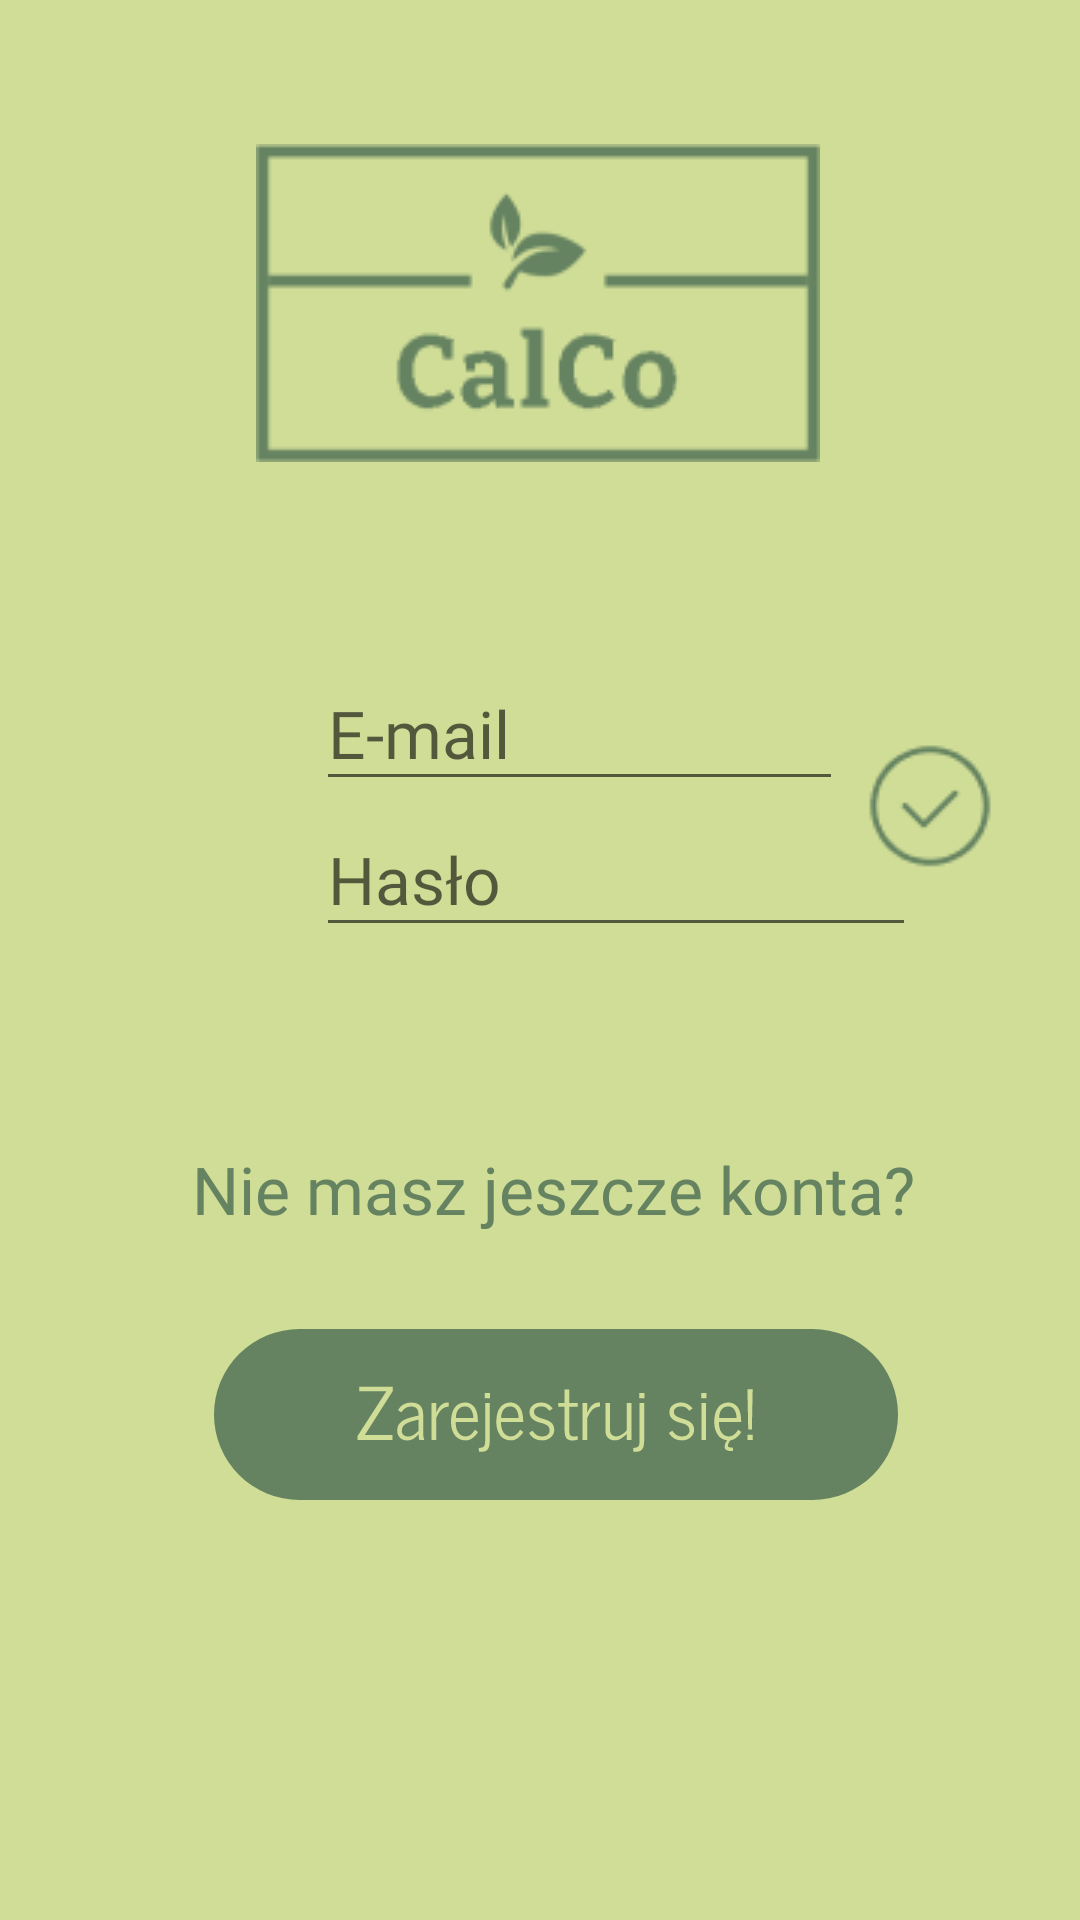

Produce the Android XML layout that renders to this screen, including the resource entries it uses.
<!-- AndroidManifest.xml: application theme Theme.CalCo -->
<!-- res/layout/activity_main.xml -->
<?xml version="1.0" encoding="utf-8"?>
<androidx.constraintlayout.widget.ConstraintLayout xmlns:android="http://schemas.android.com/apk/res/android"
    xmlns:app="http://schemas.android.com/apk/res-auto"
    xmlns:tools="http://schemas.android.com/tools"
    android:layout_width="match_parent"
    android:layout_height="match_parent"
    android:background="#D0DD97"
    android:backgroundTint="#D0DD97"
    tools:context=".Activities.MainActivity">

    <ImageView
        android:id="@+id/ImageView"
        android:layout_width="wrap_content"
        android:layout_height="wrap_content"
        app:layout_constraintBottom_toBottomOf="parent"
        app:layout_constraintEnd_toEndOf="parent"
        app:layout_constraintHorizontal_bias="0.497"
        app:layout_constraintStart_toStartOf="parent"
        app:layout_constraintTop_toTopOf="parent"
        app:layout_constraintVertical_bias="0.09"
        app:srcCompat="@drawable/logo_calco" />

    <EditText
        android:id="@+id/editTextEmail"
        android:layout_width="200dp"
        android:layout_height="48dp"
        android:layout_marginStart="101dp"
        android:layout_marginEnd="17dp"
        android:ems="10"
        android:fontFamily="@font/news_cycle"
        android:hint="E-mail"
        android:inputType="textPersonName"
        android:textColor="#658361"
        android:textSize="22sp"
        app:layout_constraintBottom_toBottomOf="parent"
        app:layout_constraintEnd_toEndOf="parent"
        app:layout_constraintHorizontal_bias="0.107"
        app:layout_constraintStart_toStartOf="parent"
        app:layout_constraintTop_toTopOf="parent"
        app:layout_constraintVertical_bias="0.37" />

    <ImageButton
        android:id="@+id/logIn"
        android:layout_width="wrap_content"
        android:layout_height="wrap_content"
        android:backgroundTint="#D0DD97"
        app:layout_constraintBottom_toBottomOf="parent"
        app:layout_constraintEnd_toEndOf="parent"
        app:layout_constraintHorizontal_bias="0.955"
        app:layout_constraintStart_toStartOf="parent"
        app:layout_constraintTop_toTopOf="parent"
        app:layout_constraintVertical_bias="0.41"
        app:srcCompat="@drawable/line_md_confirm_circle"
        tools:ignore="SpeakableTextPresentCheck" />

    <EditText
        android:id="@+id/editTextPassword"
        android:layout_width="200dp"
        android:layout_height="48dp"
        android:layout_marginStart="101dp"
        android:layout_marginEnd="17dp"
        android:ems="10"
        android:fontFamily="@font/news_cycle"
        android:hint="Hasło"
        android:inputType="textPassword"
        android:textAllCaps="false"
        android:textColor="#658361"
        android:textSize="22sp"
        app:layout_constraintBottom_toBottomOf="parent"
        app:layout_constraintEnd_toEndOf="parent"
        app:layout_constraintHorizontal_bias="0.107"
        app:layout_constraintStart_toStartOf="parent"
        app:layout_constraintTop_toTopOf="parent"
        app:layout_constraintVertical_bias="0.452" />

    <TextView
        android:id="@+id/textView3"
        android:layout_width="wrap_content"
        android:layout_height="wrap_content"
        android:fontFamily="@font/news_cycle"
        android:text="Nie masz jeszcze konta?"
        android:textColor="#658361"
        android:textSize="22sp"
        app:layout_constraintBottom_toBottomOf="parent"
        app:layout_constraintEnd_toEndOf="parent"
        app:layout_constraintHorizontal_bias="0.538"
        app:layout_constraintStart_toStartOf="parent"
        app:layout_constraintTop_toTopOf="parent"
        app:layout_constraintVertical_bias="0.625" />

    <ImageButton
        android:id="@+id/register"
        android:layout_width="wrap_content"
        android:layout_height="wrap_content"
        android:layout_marginTop="32dp"
        android:background="#D0DD97"
        app:layout_constraintBottom_toBottomOf="parent"
        app:layout_constraintEnd_toEndOf="parent"
        app:layout_constraintHorizontal_bias="0.54"
        app:layout_constraintStart_toStartOf="parent"
        app:layout_constraintTop_toBottomOf="@+id/textView3"
        app:layout_constraintVertical_bias="0.0"
        app:srcCompat="@drawable/group_3"
        tools:ignore="SpeakableTextPresentCheck" />

</androidx.constraintlayout.widget.ConstraintLayout>
<!-- resources referenced by this layout -->
<resources>
  <!-- drawable group_3: vector/xml drawable (drawable, 10841 chars, omitted) -->
  <!-- drawable line_md_confirm_circle: png bitmap (drawable, 1380 bytes) -->
  <!-- drawable logo_calco: png bitmap (drawable, 2546 bytes) -->
  <style name="Theme.CalCo" parent="Theme.MaterialComponents.DayNight.DarkActionBar">
          
          <item name="colorPrimary">@color/purple_500</item>
          <item name="colorPrimaryVariant">@color/purple_700</item>
          <item name="colorOnPrimary">@color/white</item>
          
          <item name="colorSecondary">@color/teal_200</item>
          <item name="colorSecondaryVariant">@color/teal_700</item>
          <item name="colorOnSecondary">@color/black</item>
          
          <item name="android:statusBarColor" tools:targetApi="l">?attr/colorPrimaryVariant</item>
          
      </style>
  <!-- not gathered from this repository: default colours our renderer supplied (Android Studio template values) -->
  <color name="purple_500">#FF6200EE</color>
  <color name="purple_700">#FF3700B3</color>
  <color name="teal_200">#FF03DAC5</color>
  <color name="teal_700">#FF018786</color>
  <color name="black">#FF000000</color>
  <color name="white">#FFFFFFFF</color>
</resources>
